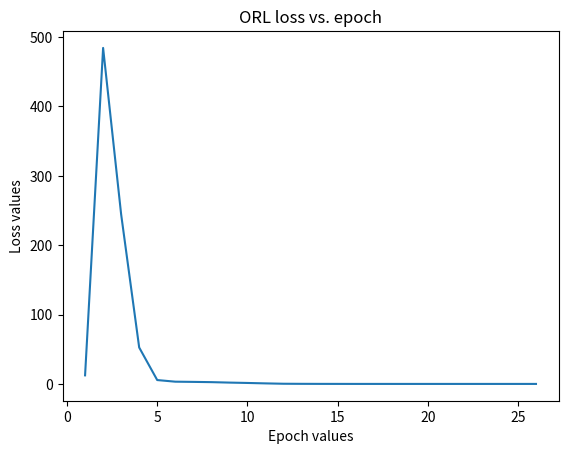
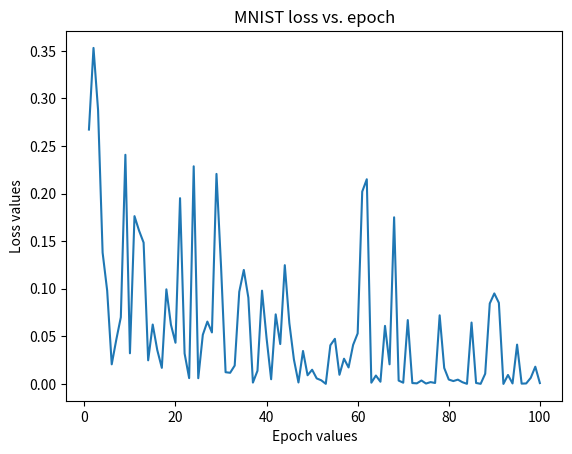
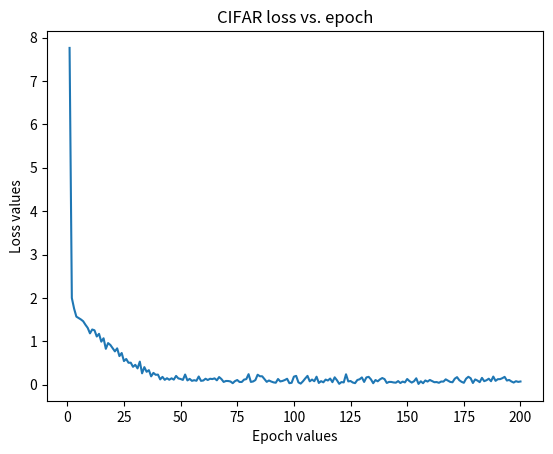

Source code (Python) for these figures, in order:
# phase_plots.py
'''
Purpose of this file is for section 3.5
in report. This script generates the
training test plots for CIFAR, MNIST, AND ORL.
X-axis is epoch values while Y-axis is lost values
'''

import matplotlib.pyplot as plt

mnist_epoch = [e for e in range(1, 101)]
mnist_loss = [0.2673,
        0.3531,
        0.2879,
        0.1380,
        0.0981,
        0.0206,
        0.0464,
        0.0701,
        0.2408,
        0.0322,
        0.1763,
        0.1611,
        0.1485,
        0.0248,
        0.0624,
        0.0356,
        0.0169,
        0.0994,
        0.0622,
        0.0433,
        0.1952,
        0.0320,
        0.0061,
        0.2287,
        0.0060,
        0.0516,
        0.0655,
        0.0541,
        0.2207,
        0.1237,
        0.0123,
        0.0117,
        0.0193,
        0.0968,
        0.1198,
        0.0906,
        0.0014,
        0.0138,
        0.0980,
        0.0480,
        0.0049,
        0.0731,
        0.0419,
        0.1248,
        0.0638,
        0.0257,
        0.0015,
        0.0346,
        0.0091,
        0.0149,
        0.0058,
        0.0038,
        0.0001,
        0.0406,
        0.0474,
        0.0096,
        0.0265,
        0.0173,
        0.0410,
        0.0531,
        0.2021,
        0.2151,
        0.0013,
        0.0088,
        0.0023,
        0.0610,
        0.0206,
        0.1751,
        0.0035,
        0.0013,
        0.0671,
        0.0009,
        0.0006,
        0.0036,
        0.0004,
        0.0019,
        0.0010,
        0.0721,
        0.0168,
        0.0046,
        0.0030,
        0.0045,
        0.0018,
        0.0001,
        0.0645,
        0.0010,
        0.0001,
        0.0107,
        0.0845,
        0.0951,
        0.0852,
        0,
        0.0094,
        0.0005,
        0.0413,
        0.0003,
        0.0005,
        0.0064,
        0.0181,
        0.0009,
]

#print(f"mnist len = {len(mnist_loss)}")

orl_epoch = [i for i in range(1, 27)]
orl_loss = [12.3416,
            484.3569,
            244.3770,
            52.5421,
            5.5754,
            3.2360,
            2.9285,
            2.5634,
            1.9144,
            1.3907,
            0.7737,
            0.2507,
            0.1275,
            0.0603,
            0.0342,
            0.0106,
            0.0058,
            0.0014,
            0.0005,
            0.0003,
            0.0002,
            0.0001,
            0.0001,
            0.0001,
            0.0000,
            0.0000]

cifar_loss = [7.7623,
        1.9987,
        1.7530,
        1.5691,
        1.5376,
        1.5042,
        1.4631,
        1.3822,
        1.3099,
        1.1838,
        1.2728,
        1.2541,
        1.1113,
        1.1726,
        0.9922,
        1.0702,
        0.8272,
        0.9591,
        0.9167,
        0.8428,
        0.7685,
        0.8378,
        0.6592,
        0.7307,
        0.5449,
        0.5932,
        0.5058,
        0.5075,
        0.4117,
        0.4583,
        0.3762,
        0.5322,
        0.2622,
        0.4053,
        0.2975,
        0.3357,
        0.1923,
        0.2729,
        0.2281,
        0.2331,
        0.1229,
        0.1806,
        0.1122,
        0.1491,
        0.1144,
        0.1475,
        0.1171,
        0.2030,
        0.1453,
        0.1321,
        0.1106,
0.2348,
0.0987,
0.1345,
0.0891,
0.1037,
0.0910,
0.1891,
0.0890,
0.0968,
0.1376,
0.1086,
0.1371,
0.1300,
0.1458,
0.1016,
0.1765,
0.1308,
0.0640,
0.0859,
0.0852,
0.0744,
0.0350,
0.0830,
0.1080,
0.0631,
0.0631,
0.1172,
0.1288,
0.2427,
0.0644,
0.0747,
0.1067,
0.2304,
0.1948,
0.1942,
0.1297,
0.0664,
0.0971,
0.0729,
0.05414,
0.0453,
0.1321,
0.0753,
0.0871,
0.1084,
0.1370,
0.0356,
0.0437,
0.1862,
0.2032,
0.0533,
0.0253,
0.0784,
0.1440,
0.2034,
0.0774,
0.1188,
0.0801,
0.1845,
0.0409,
0.0815,
0.0551,
0.1183,
0.0968,
0.1418,
0.0586,
0.1704,
0.1027,
0.0200,
0.0610,
0.0526,
0.2401,
0.0760,
0.0850,
0.0504,
0.0359,
0.1084,
0.1249,
0.1679,
0.0640,
0.1680,
0.1812,
0.1235,
0.0345,
0.1078,
0.0781,
0.1232,
0.1538,
0.1291,
0.0403,
0.0648,
0.0634,
0.0519,
0.0469,
0.0835,
0.0386,
0.0721,
0.0530,
0.1315,
0.0829,
0.0492,
0.0789,
0.1477,
0.0181,
0.0789,
0.0343,
0.0977,
0.0723,
0.1094,
0.0826,
0.0575,
0.0610,
0.0439,
0.0729,
0.0714,
0.1237,
0.0940,
0.0641,
0.0567,
0.1384,
0.1743,
0.1036,
0.0664,
0.0442,
0.1389,
0.1824,
0.1493,
0.0396,
0.1214,
0.0958,
0.0585,
0.1573,
0.0817,
0.1031,
0.1383,
0.0808,
0.1875,
0.0890,
0.1273,
0.1285,
0.1507,
0.1807,
0.0959,
0.11,
0.0745,
0.0497,
0.0812,
0.0646,
0.0740,]

cifar_epoch = [c for c in range(1, len(cifar_loss) + 1)]

def plot_graph(epoch_arr, loss_arr, title):
    plt.title(title)
    plt.plot(epoch_arr, loss_arr)
    plt.xlabel("Epoch values")
    plt.ylabel("Loss values")
    #plt.show()
    plt.savefig(title + ".png")
    plt.clf()

#print(orl_epoch)
#print(orl_loss)
plot_graph(orl_epoch, orl_loss, "ORL loss vs. epoch")
plot_graph(mnist_epoch, mnist_loss, "MNIST loss vs. epoch")
plot_graph(cifar_epoch, cifar_loss, "CIFAR loss vs. epoch")
